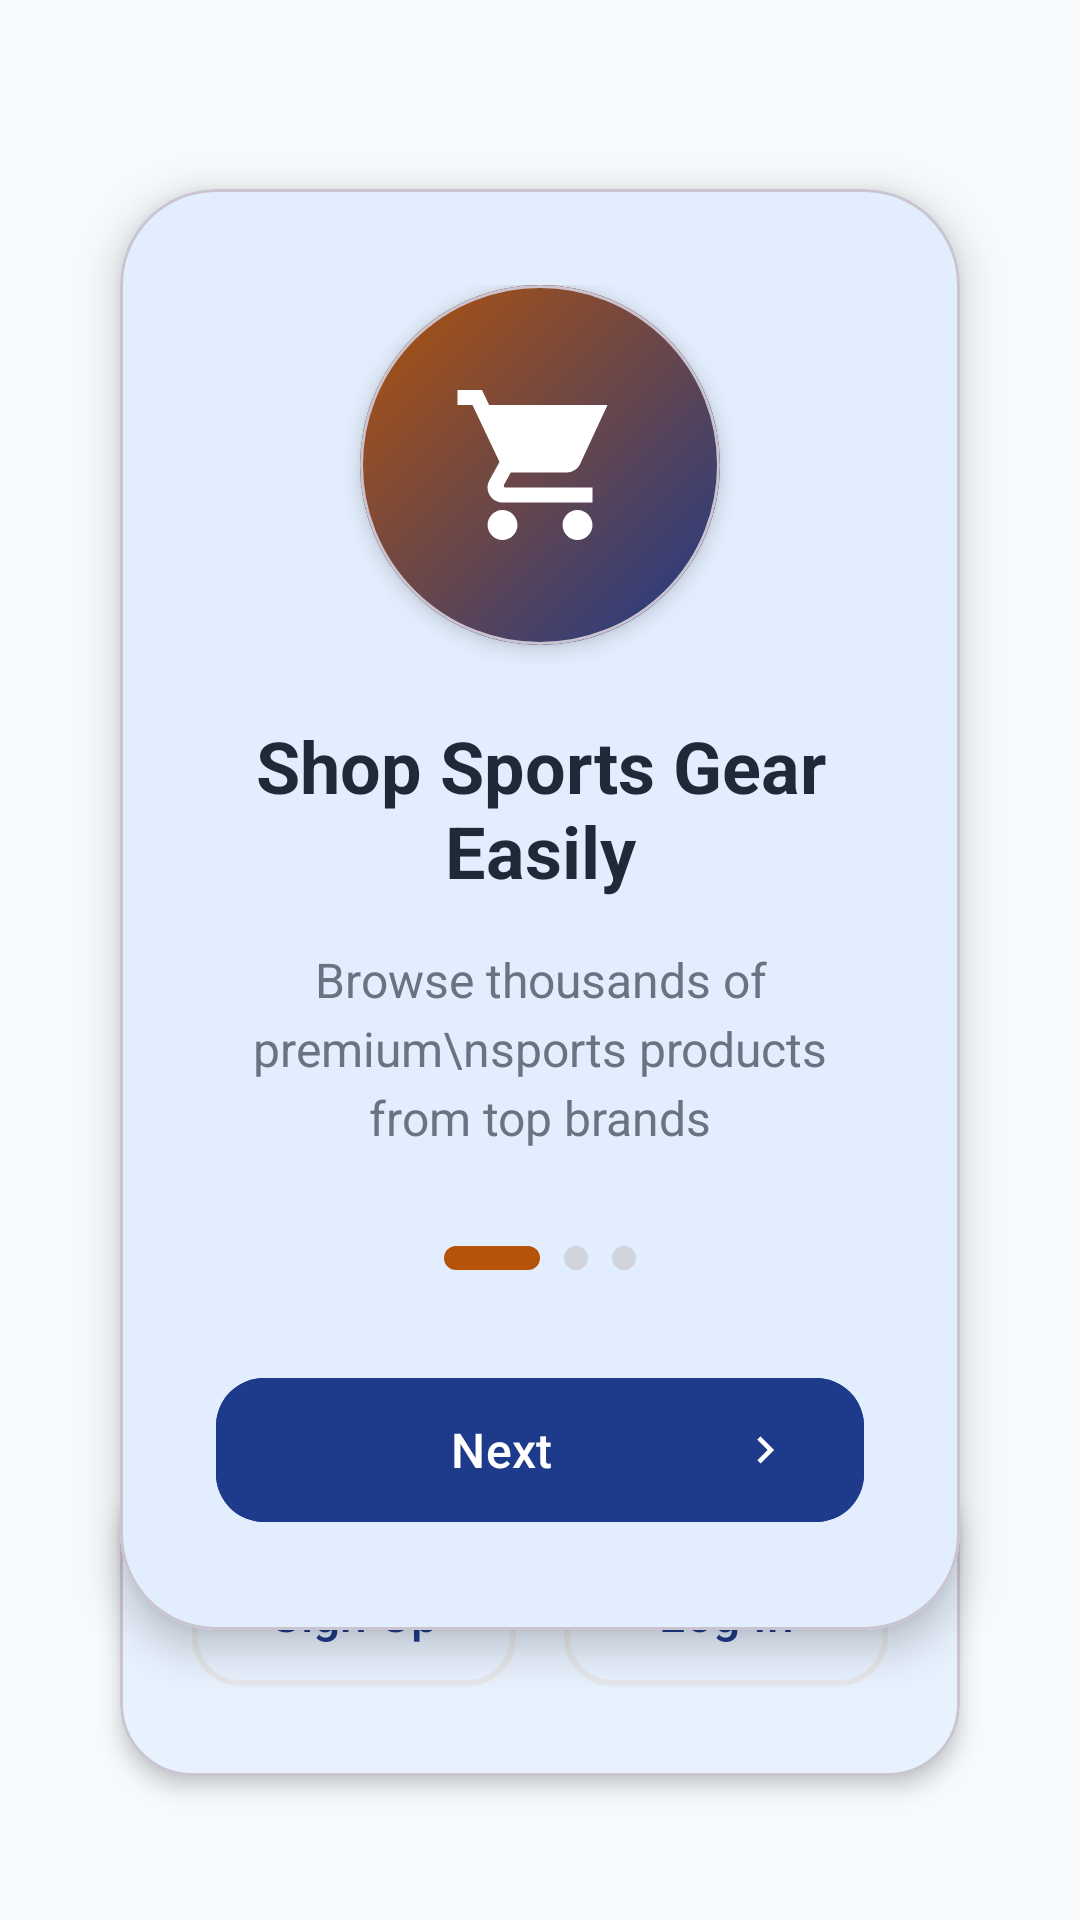

The Android layout XML behind this screen, and the referenced resources:
<!-- AndroidManifest.xml: application theme Theme.SportsStore -->
<!-- res/layout/activity_onboarding.xml -->
<?xml version="1.0" encoding="utf-8"?>

<androidx.constraintlayout.widget.ConstraintLayout xmlns:android="http://schemas.android.com/apk/res/android"
    xmlns:app="http://schemas.android.com/apk/res-auto"
    android:layout_width="match_parent"
    android:layout_height="match_parent"
    android:background="#F7FAFC"
    android:padding="24dp">

    
    <com.google.android.material.card.MaterialCardView
        android:id="@+id/card_onboarding"
        android:layout_width="0dp"
        android:layout_height="wrap_content"
        app:cardCornerRadius="32dp"
        app:cardElevation="8dp"
        app:layout_constraintTop_toTopOf="parent"
        app:layout_constraintBottom_toBottomOf="parent"
        app:layout_constraintStart_toStartOf="parent"
        app:layout_constraintEnd_toEndOf="parent"
        app:layout_constraintVertical_bias="0.35"
        android:layout_marginHorizontal="16dp">

        <LinearLayout
            android:layout_width="match_parent"
            android:layout_height="wrap_content"
            android:orientation="vertical"
            android:padding="32dp"
            android:gravity="center">

            
            <com.google.android.material.card.MaterialCardView
                android:layout_width="120dp"
                android:layout_height="120dp"
                app:cardCornerRadius="60dp"
                app:cardElevation="4dp">

                <LinearLayout
                    android:layout_width="match_parent"
                    android:layout_height="match_parent"
                    android:background="@drawable/bg_onboarding_icon"
                    android:gravity="center">

                    <ImageView
                        android:layout_width="60dp"
                        android:layout_height="60dp"
                        android:src="@drawable/ic_cart"
                        android:tint="#FFFFFF"
                        android:contentDescription="@string/app_name" />

                </LinearLayout>

            </com.google.android.material.card.MaterialCardView>

            
            <TextView
                android:id="@+id/tv_onboarding_title"
                android:layout_width="wrap_content"
                android:layout_height="wrap_content"
                android:text="Shop Sports Gear Easily"
                android:textSize="24sp"
                android:textStyle="bold"
                android:textColor="#1F2937"
                android:layout_marginTop="24dp"
                android:gravity="center" />

            
            <TextView
                android:id="@+id/tv_onboarding_description"
                android:layout_width="wrap_content"
                android:layout_height="wrap_content"
                android:text="Browse thousands of premium\nsports products from top brands"
                android:textSize="16sp"
                android:textColor="#6B7280"
                android:layout_marginTop="16dp"
                android:gravity="center"
                android:lineSpacingExtra="4dp" />

            
            <LinearLayout
                android:layout_width="wrap_content"
                android:layout_height="wrap_content"
                android:orientation="horizontal"
                android:layout_marginTop="32dp"
                android:gravity="center">

                <View
                    android:layout_width="32dp"
                    android:layout_height="8dp"
                    android:background="@drawable/bg_indicator_active"
                    android:layout_marginEnd="8dp" />

                <View
                    android:layout_width="8dp"
                    android:layout_height="8dp"
                    android:background="@drawable/bg_indicator_inactive"
                    android:layout_marginEnd="8dp" />

                <View
                    android:layout_width="8dp"
                    android:layout_height="8dp"
                    android:background="@drawable/bg_indicator_inactive" />

            </LinearLayout>

            
            <com.google.android.material.button.MaterialButton
                android:id="@+id/btn_next"
                android:layout_width="match_parent"
                android:layout_height="56dp"
                android:text="Next"
                android:textSize="16sp"
                android:textColor="#FFFFFF"
                app:icon="@drawable/ic_arrow_forward"
                app:iconGravity="end"
                app:iconTint="#FFFFFF"
                android:layout_marginTop="32dp"
                app:cornerRadius="16dp"
                android:backgroundTint="#1E3A8A"
                android:textAllCaps="false" />

        </LinearLayout>

    </com.google.android.material.card.MaterialCardView>

    
    <com.google.android.material.card.MaterialCardView
        android:layout_width="0dp"
        android:layout_height="wrap_content"
        app:cardCornerRadius="24dp"
        app:cardElevation="4dp"
        app:layout_constraintBottom_toBottomOf="parent"
        app:layout_constraintStart_toStartOf="parent"
        app:layout_constraintEnd_toEndOf="parent"
        android:layout_marginHorizontal="16dp"
        android:layout_marginBottom="24dp">

        <LinearLayout
            android:layout_width="match_parent"
            android:layout_height="106dp"
            android:orientation="vertical"
            android:padding="24dp">

            
            <LinearLayout
                android:layout_width="match_parent"
                android:layout_height="wrap_content"
                android:orientation="horizontal"
                android:weightSum="2">

                <com.google.android.material.button.MaterialButton
                    android:id="@+id/btn_signup"
                    style="@style/Widget.Material3.Button.OutlinedButton"
                    android:layout_width="0dp"
                    android:layout_height="56dp"
                    android:layout_marginEnd="8dp"
                    android:layout_weight="1"
                    android:backgroundTint="#FFFFFF"
                    android:text="Sign Up"
                    android:textAllCaps="false"
                    android:textColor="#1E3A8A"
                    android:textSize="16sp"
                    app:cornerRadius="16dp"
                    app:strokeColor="#E5E7EB"
                    app:strokeWidth="2dp" />

                <com.google.android.material.button.MaterialButton
                    android:id="@+id/btn_login"
                    style="@style/Widget.Material3.Button.OutlinedButton"
                    android:layout_width="0dp"
                    android:layout_height="56dp"
                    android:layout_marginStart="8dp"
                    android:layout_weight="1"
                    android:backgroundTint="#FFFFFF"
                    android:text="Log In"
                    android:textAllCaps="false"
                    android:textColor="#1E3A8A"
                    android:textSize="16sp"
                    app:cornerRadius="16dp"
                    app:strokeColor="#E5E7EB"
                    app:strokeWidth="2dp" />

            </LinearLayout>

            
            <TextView
                android:id="@+id/tv_guest"
                android:layout_width="wrap_content"
                android:layout_height="wrap_content"
                android:layout_gravity="center"
                android:layout_marginTop="16dp"
                android:clickable="true"
                android:focusable="true"
                android:padding="8dp"
                android:text="Continue as Guest"
                android:textColor="#1F2937"
                android:textSize="16sp" />

        </LinearLayout>

    </com.google.android.material.card.MaterialCardView>

</androidx.constraintlayout.widget.ConstraintLayout>
<!-- resources referenced by this layout -->
<resources>
  <!-- drawable bg_indicator_active (drawable) -->
  <?xml version="1.0" encoding="utf-8"?>
  
  <shape xmlns:android="http://schemas.android.com/apk/res/android"
      android:shape="rectangle">
      <solid android:color="#B45309" />
      <corners android:radius="8dp" />
  </shape>
  <!-- drawable bg_indicator_inactive (drawable) -->
  <?xml version="1.0" encoding="utf-8"?>
  
  <shape xmlns:android="http://schemas.android.com/apk/res/android"
      android:shape="oval">
      <solid android:color="#D1D5DB" />
  </shape>
  <!-- drawable bg_onboarding_icon (drawable) -->
  <?xml version="1.0" encoding="utf-8"?>
  
  <shape xmlns:android="http://schemas.android.com/apk/res/android"
      android:shape="rectangle">
      <gradient
          android:angle="135"
          android:startColor="#1E3A8A"
          android:endColor="#B45309"
          android:type="linear" />
  </shape>
  <!-- drawable ic_arrow_forward (drawable) -->
  <vector xmlns:android="http://schemas.android.com/apk/res/android"
      android:width="24dp"
      android:height="24dp"
      android:viewportWidth="24"
      android:viewportHeight="24">
      <path
          android:fillColor="#FFFFFF"
          android:pathData="M8.59,16.59L13.17,12 8.59,7.41 10,6l6,6 -6,6z"/>
  </vector>
  <!-- drawable ic_cart (drawable) -->
  <?xml version="1.0" encoding="utf-8"?>
  
  <vector xmlns:android="http://schemas.android.com/apk/res/android"
      android:width="24dp"
      android:height="24dp"
      android:viewportWidth="24"
      android:viewportHeight="24">
      <path android:fillColor="#FF000000" android:pathData="M7,18c-1.1,0 -1.99,0.9 -1.99,2S5.9,22 7,22s2-0.9 2-2 -0.9-2 -2-2zM1,2v2h2l3.6,7.59 -1.35,2.45C5.11,14.37 5,14.68 5,15c0,1.1 0.9,2 2,2h12v-2H7.42c-0.14,0 -0.25-0.11 -0.25-0.25l0.03-0.12L8.1,13h7.45c0.75,0 1.41-0.41 1.75-1.03L21,4H5.21L4.27,2H1zM17,18c-1.1,0 -1.99,0.9 -1.99,2S15.9,22 17,22s2-0.9 2-2 -0.9-2 -2-2z"/>
  </vector>
  <string name="app_name">Cambo Sport </string>
  <style name="Theme.SportsStore" parent="Theme.Material3.DayNight.NoActionBar">
          
          <item name="colorPrimary">@color/md_theme_primary</item>
          <item name="colorOnPrimary">@color/md_theme_onPrimary</item>
          <item name="colorSecondary">@color/md_theme_secondary</item>
          <item name="colorTertiary">@color/md_theme_secondary</item>
          <item name="colorSurface">@color/md_theme_surface</item>
          <item name="colorOnSurface">@color/md_theme_onSurface</item>
          <item name="android:statusBarColor">@color/md_theme_background</item>
          <item name="android:windowBackground">@color/md_theme_background</item>
          <item name="android:windowLightStatusBar">true</item>
          
          <item name="shapeAppearanceSmallComponent">@style/ShapeAppearance.Material3.Corner.Medium</item>
          <item name="shapeAppearanceMediumComponent">@style/ShapeAppearance.Material3.Corner.Large</item>
          <item name="shapeAppearanceLargeComponent">@style/ShapeAppearance.Material3.Corner.ExtraLarge</item>
      </style>
  <color name="md_theme_primary">#0B6EF6</color>
  <color name="md_theme_onPrimary">#FFFFFF</color>
  <color name="md_theme_secondary">#FF6D00</color>
  <color name="md_theme_surface">#FFFFFF</color>
  <color name="md_theme_onSurface">#1A1A1A</color>
  <color name="md_theme_background">#F8F9FA</color>
</resources>
